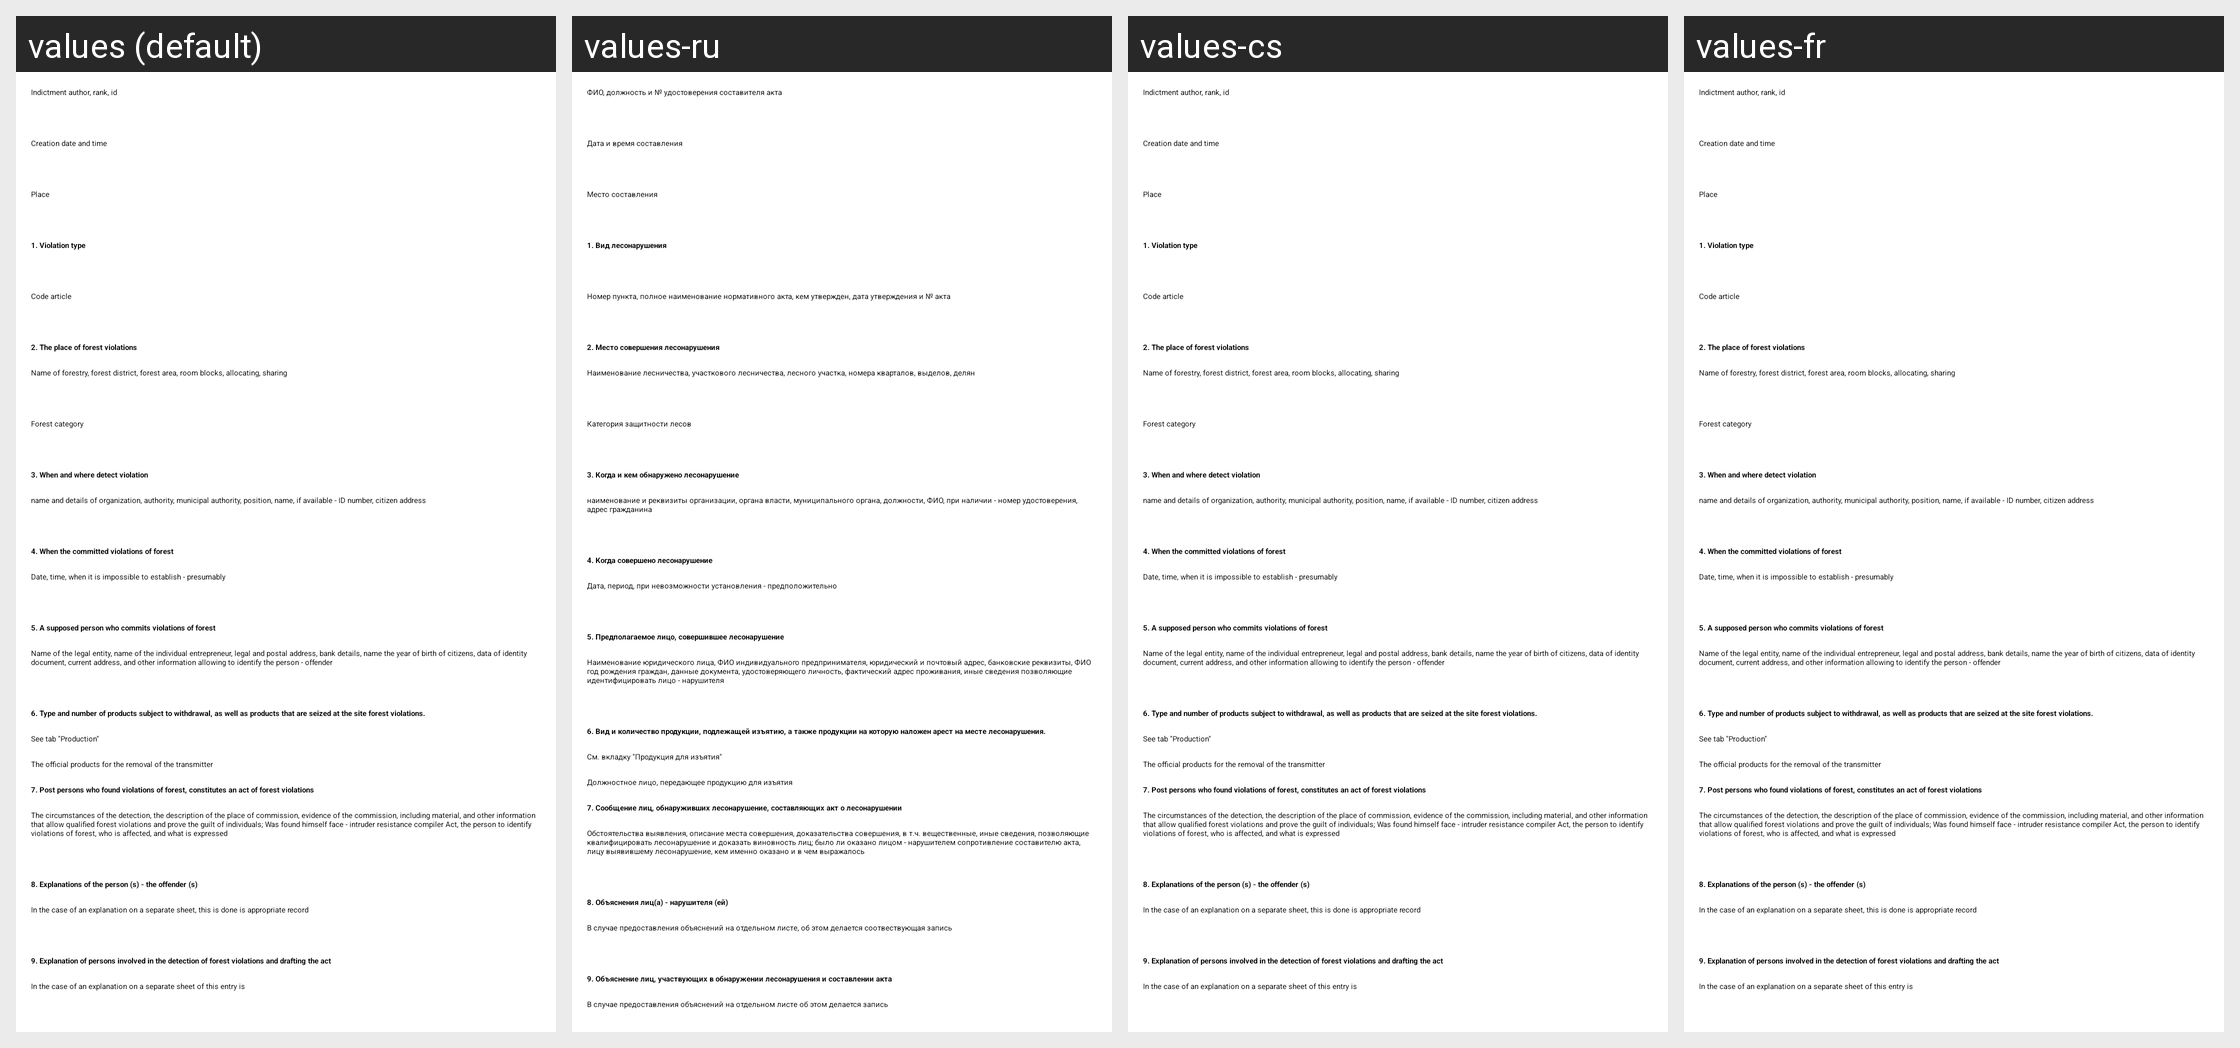

For this localized Android screen grid, give each drawn string resource with its value in every locale shown.
Android screen res/layout/fragment_indictment_view.xml rendered under 4 locales, left to right: values (default), values-ru, values-cs, values-fr. Device: Nexus 5 (rendered at 1080×1920; each locale shown at half size, 540×960, under a caption strip naming it); theme AppTheme.Light.
Strings drawn on this screen, with the default value and each locale's value (text and hints the layout hard-codes, and strings that could not be matched under every locale, appear in the picture but are not listed):

author
  values: Indictment author, rank, id
  values-ru: ФИО, должность и № удостоверения составителя акта
  values-cs: Indictment author, rank, id
  values-fr: Indictment author, rank, id

date_time_create_desc
  values: Creation date and time
  values-ru: Дата и время составления
  values-cs: Creation date and time
  values-fr: Creation date and time

creation_place_desc
  values: Place
  values-ru: Место составления
  values-cs: Place
  values-fr: Place

violation_type
  values: 1. Violation type
  values-ru: 1. Вид лесонарушения
  values-cs: 1. Violation type
  values-fr: 1. Violation type

code_num
  values: Code article
  values-ru: Номер пункта, полное наименование нормативного акта, кем утвержден, дата утверждения и № акта
  values-cs: Code article
  values-fr: Code article

place_violation
  values: 2. The place of forest violations
  values-ru: 2. Место совершения лесонарушения
  values-cs: 2. The place of forest violations
  values-fr: 2. The place of forest violations

territory
  values: Name of forestry, forest district, forest area, room blocks, allocating, sharing
  values-ru: Наименование лесничества, участкового лесничества, лесного участка, номера кварталов, выделов, делян
  values-cs: Name of forestry, forest district, forest area, room blocks, allocating, sharing
  values-fr: Name of forestry, forest district, forest area, room blocks, allocating, sharing

forest_cat
  values: Forest category
  values-ru: Категория защитности лесов
  values-cs: Forest category
  values-fr: Forest category

violation_found_by
  values: 3. When and where detect violation
  values-ru: 3. Когда и кем обнаружено лесонарушение
  values-cs: 3. When and where detect violation
  values-fr: 3. When and where detect violation

violation_found_by_desc
  values: name and details of organization, authority, municipal authority, position, name, if available - ID number, citizen address
  values-ru: наименование и реквизиты организации, органа власти, муниципального органа, должности, ФИО, при наличии - номер удостоверения, адрес гражданина
  values-cs: name and details of organization, authority, municipal authority, position, name, if available - ID number, citizen address
  values-fr: name and details of organization, authority, municipal authority, position, name, if available - ID number, citizen address

violation_when
  values: 4. When the committed violations of forest
  values-ru: 4. Когда совершено лесонарушение
  values-cs: 4. When the committed violations of forest
  values-fr: 4. When the committed violations of forest

violation_when_desc
  values: Date, time, when it is impossible to establish - presumably
  values-ru: Дата, период, при невозможности установления - предположительно
  values-cs: Date, time, when it is impossible to establish - presumably
  values-fr: Date, time, when it is impossible to establish - presumably

crime
  values: 5. A supposed person who commits violations of forest
  values-ru: 5. Предполагаемое лицо, совершившее лесонарушение
  values-cs: 5. A supposed person who commits violations of forest
  values-fr: 5. A supposed person who commits violations of forest

crime_desc
  values: Name of the legal entity, name of the individual entrepreneur, legal and postal address, bank details, name the year of birth of citizens, data of identity document, current address, and other information allowing to identify the person - offender
  values-ru: Наименование юридического лица, ФИО индивидуального предпринимателя, юридический и почтовый адрес, банковские реквизиты, ФИО год рождения граждан, данные документа, удостоверяющего личность, фактический адрес проживания, иные сведения позволяющие идентифицировать лицо - нарушителя
  values-cs: Name of the legal entity, name of the individual entrepreneur, legal and postal address, bank details, name the year of birth of citizens, data of identity document, current address, and other information allowing to identify the person - offender
  values-fr: Name of the legal entity, name of the individual entrepreneur, legal and postal address, bank details, name the year of birth of citizens, data of identity document, current address, and other information allowing to identify the person - offender

production
  values: 6. Type and number of products subject to withdrawal, as well as products that are seized at the site forest violations.
  values-ru: 6. Вид и количество продукции, подлежащей изъятию, а также продукции на которую наложен арест на месте лесонарушения.
  values-cs: 6. Type and number of products subject to withdrawal, as well as products that are seized at the site forest violations.
  values-fr: 6. Type and number of products subject to withdrawal, as well as products that are seized at the site forest violations.

production_link
  values: See tab "Production"
  values-ru: См. вкладку "Продукция для изъятия"
  values-cs: See tab "Production"
  values-fr: See tab "Production"

user_trans
  values: The official products for the removal of the transmitter
  values-ru: Должностное лицо, передающее продукцию для изъятия
  values-cs: The official products for the removal of the transmitter
  values-fr: The official products for the removal of the transmitter

people_info
  values: 7. Post persons who found violations of forest, constitutes an act of forest violations
  values-ru: 7. Сообщение лиц, обнаруживших лесонарушение, составляющих акт о лесонарушении
  values-cs: 7. Post persons who found violations of forest, constitutes an act of forest violations
  values-fr: 7. Post persons who found violations of forest, constitutes an act of forest violations

people_info_desc
  values: The circumstances of the detection, the description of the place of commission, evidence of the commission, including material, and other information that allow qualified forest violations and prove the guilt of individuals; Was found himself face - intruder resistance compiler Act, the person to identify violations of forest, who is affected, and what is expressed
  values-ru: Обстоятельства выявления, описание места совершения, доказательства совершения, в т.ч. вещественные, иные сведения, позволяющие квалифицировать лесонарушение и доказать виновность лиц; было ли оказано лицом - нарушителем сопротивление составителю акта, лицу выявившему лесонарушение, кем именно оказано и в чем выражалось
  values-cs: The circumstances of the detection, the description of the place of commission, evidence of the commission, including material, and other information that allow qualified forest violations and prove the guilt of individuals; Was found himself face - intruder resistance compiler Act, the person to identify violations of forest, who is affected, and what is expressed
  values-fr: The circumstances of the detection, the description of the place of commission, evidence of the commission, including material, and other information that allow qualified forest violations and prove the guilt of individuals; Was found himself face - intruder resistance compiler Act, the person to identify violations of forest, who is affected, and what is expressed

crime_say
  values: 8. Explanations of the person (s) - the offender (s)
  values-ru: 8. Объяснения лиц(а) - нарушителя (ей)
  values-cs: 8. Explanations of the person (s) - the offender (s)
  values-fr: 8. Explanations of the person (s) - the offender (s)

crime_say_desc
  values: In the case of an explanation on a separate sheet, this is done is appropriate record
  values-ru: В случае предоставления объяснений на отдельном листе, об этом делается соотвествующая запись
  values-cs: In the case of an explanation on a separate sheet, this is done is appropriate record
  values-fr: In the case of an explanation on a separate sheet, this is done is appropriate record

people_say
  values: 9. Explanation of persons involved in the detection of forest violations and drafting the act
  values-ru: 9. Объяснение лиц, участвующих в обнаружении лесонарушения и составлении акта
  values-cs: 9. Explanation of persons involved in the detection of forest violations and drafting the act
  values-fr: 9. Explanation of persons involved in the detection of forest violations and drafting the act

people_say_desc
  values: In the case of an explanation on a separate sheet of this entry is
  values-ru: В случае предоставления объяснений на отдельном листе об этом делается запись
  values-cs: In the case of an explanation on a separate sheet of this entry is
  values-fr: In the case of an explanation on a separate sheet of this entry is
